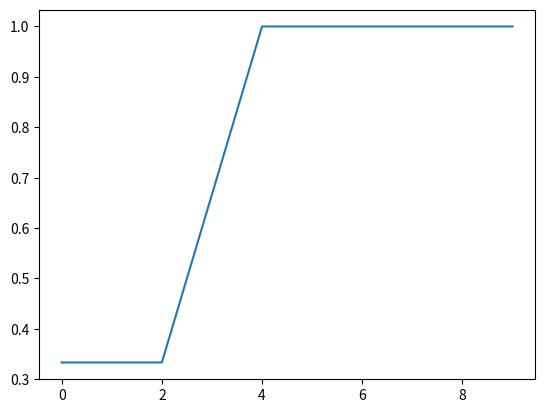

Write Python code to recreate this figure.
import numpy as np
import matplotlib.pyplot as plt

x = np.arange(0, 10, 1)
y = np.zeros(10)

for i in range(10):
    if i < 2:
        y[i] = 1.0/3.0
    if i >= 2 and i < 4:
        y[i] = (np.sin(90*(i-3)/180*np.pi) + 2)/3.0
    if i >= 4:
        y[i] = 1.0

plt.plot(x, y)
plt.show()
